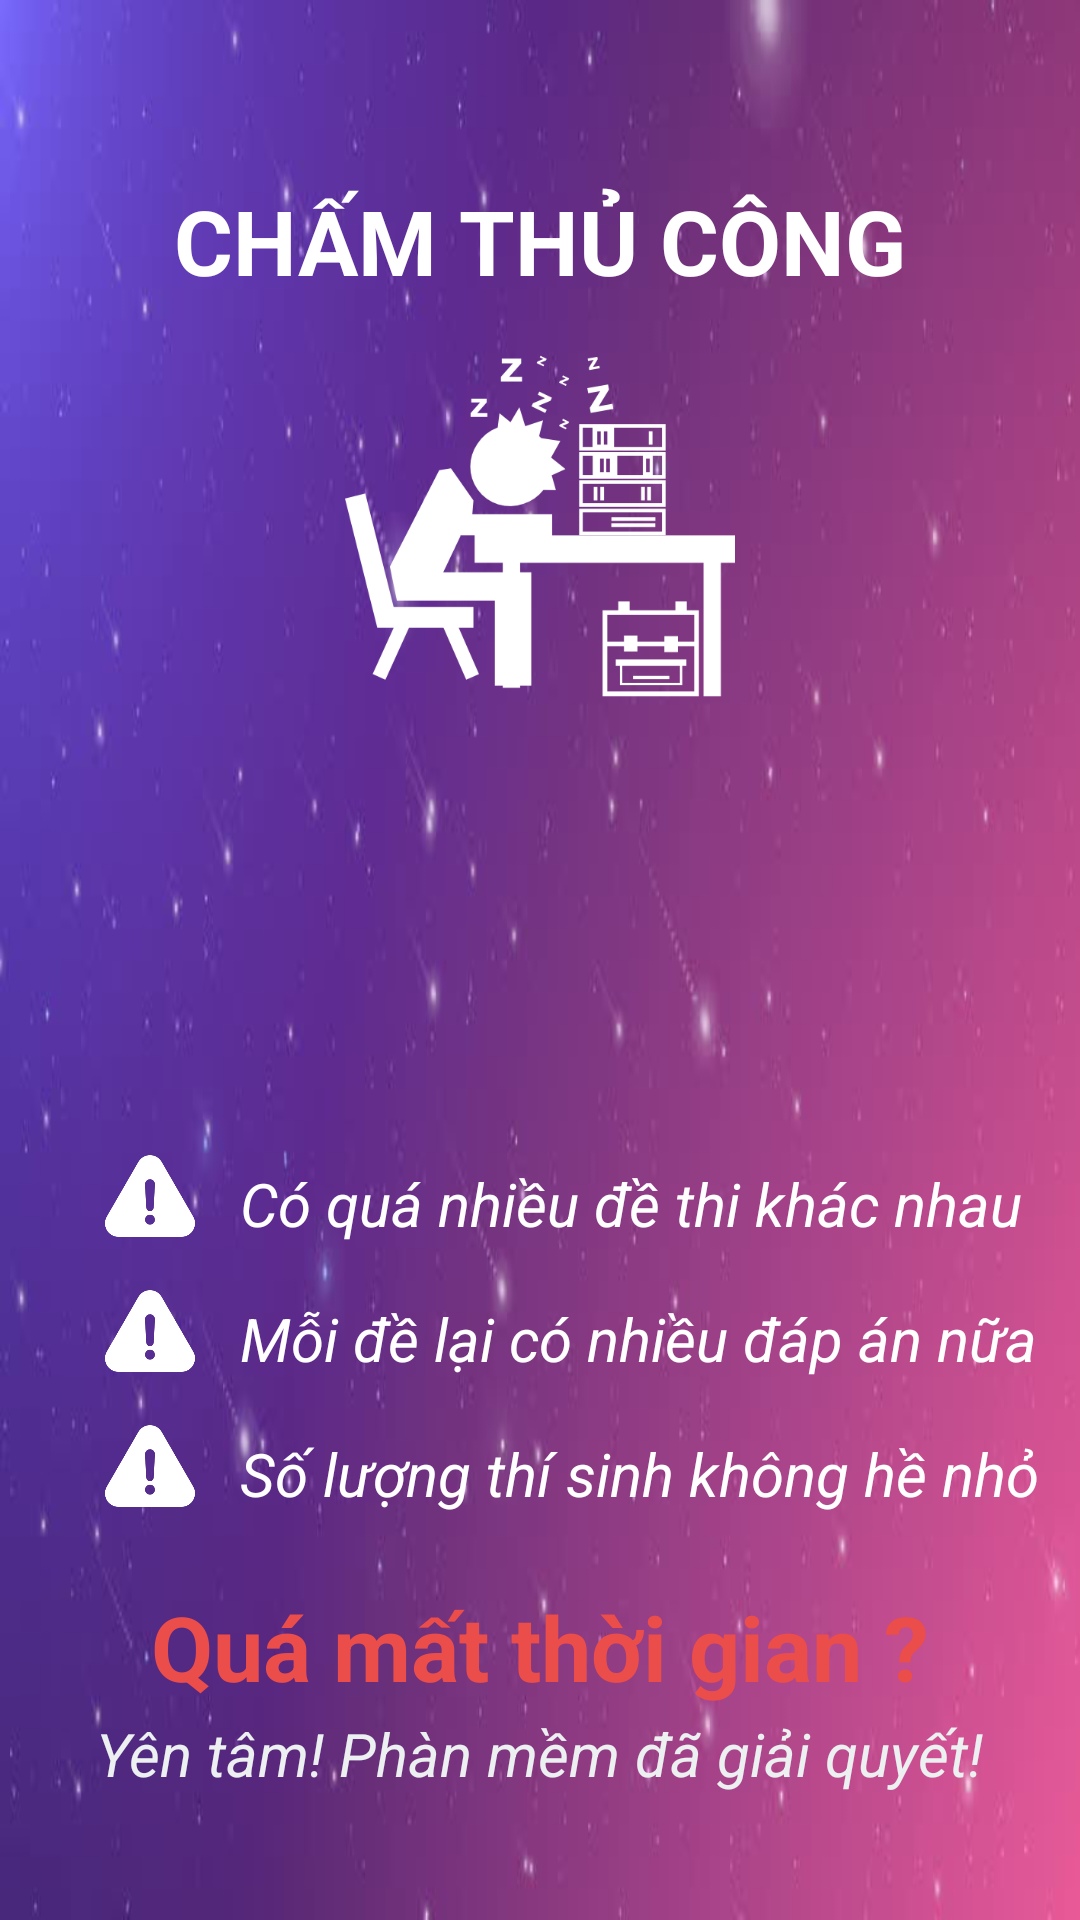

Write the Android layout XML for this screen, with the resource values it uses.
<!-- AndroidManifest.xml: application theme AppTheme -->
<!-- res/layout/fragment_intro1.xml -->
<?xml version="1.0" encoding="utf-8"?>
<FrameLayout xmlns:android="http://schemas.android.com/apk/res/android"
    xmlns:tools="http://schemas.android.com/tools"
    android:layout_width="match_parent"
    android:layout_height="match_parent"
    android:background="@drawable/bg_intro1">

    <LinearLayout
        android:layout_width="match_parent"
        android:layout_height="match_parent"
        android:orientation="vertical">

        <TextView
            android:id="@+id/ic_1"
            android:layout_width="wrap_content"
            android:layout_height="wrap_content"
            android:layout_gravity="center|top"
            android:layout_marginTop="60dp"
            android:text="CHẤM THỦ CÔNG"
            android:textColor="#fff"
            android:textSize="30dp"
            android:textStyle="bold" />

        <ImageView
            android:id="@+id/ic"
            android:layout_width="match_parent"
            android:layout_gravity="center"
            android:layout_marginTop="10dp"
            android:layout_height="130dp"
            android:src="@drawable/sleep_teacher" />
        <RelativeLayout
            android:layout_width="match_parent"
            android:layout_height="match_parent"
            android:gravity="bottom|center">
            <LinearLayout
                android:id="@+id/ic_2"
                android:layout_width="match_parent"
                android:layout_height="wrap_content"
                android:layout_marginBottom="40dp"
                android:orientation="vertical">

                <LinearLayout
                    android:layout_width="match_parent"
                    android:layout_height="wrap_content"
                    android:orientation="horizontal"
                    android:layout_gravity="bottom"
                    android:gravity="bottom"
                    android:layout_marginLeft="30dp"
                    android:layout_marginTop="5dp">

                    <ImageView
                        android:layout_marginBottom="5dp"
                        android:layout_width="40dp"
                        android:layout_height="40dp"
                        android:src="@drawable/warning"
                        android:layout_marginRight="10dp"
                        android:padding="5dp"/>

                    <TextView
                        android:layout_width="match_parent"
                        android:layout_height="match_parent"
                        android:text="Có quá nhiều đề thi khác nhau"
                        android:gravity="center|left"
                        android:textSize="20dp"
                        android:textStyle="italic"
                        android:textColor="#fff"/>
                </LinearLayout>

                <LinearLayout
                    android:layout_width="match_parent"
                    android:layout_height="wrap_content"
                    android:orientation="horizontal"
                    android:layout_marginLeft="30dp">

                    <ImageView
                        android:layout_marginBottom="5dp"
                        android:layout_width="40dp"
                        android:layout_height="40dp"
                        android:src="@drawable/warning"
                        android:layout_marginRight="10dp"
                        android:padding="5dp"/>

                    <TextView
                        android:layout_width="match_parent"
                        android:layout_height="match_parent"
                        android:text="Mỗi đề lại có nhiều đáp án nữa"
                        android:gravity="center|left"
                        android:textSize="20dp"
                        android:textStyle="italic"
                        android:textColor="#fff"/>
                </LinearLayout>

                <LinearLayout
                    android:layout_width="match_parent"
                    android:layout_height="wrap_content"
                    android:orientation="horizontal"
                    android:layout_marginLeft="30dp">

                    <ImageView
                        android:layout_marginBottom="5dp"
                        android:layout_width="40dp"
                        android:layout_height="40dp"
                        android:src="@drawable/warning"
                        android:layout_marginRight="10dp"
                        android:padding="5dp"/>

                    <TextView
                        android:layout_width="match_parent"
                        android:layout_height="match_parent"
                        android:text="Số lượng thí sinh không hề nhỏ"
                        android:gravity="center|left"
                        android:textSize="20dp"
                        android:textStyle="italic"
                        android:textColor="#fff"/>
                </LinearLayout>
                <TextView
                    android:layout_width="wrap_content"
                    android:layout_height="wrap_content"
                    android:layout_gravity="center"
                    android:layout_marginTop="15dp"
                    android:text="Quá mất thời gian ?"
                    android:textColor="#eb4d4b"
                    android:textSize="30dp"
                    android:textStyle="bold" />
                <TextView
                    android:layout_width="wrap_content"
                    android:layout_height="wrap_content"
                    android:layout_gravity="center"
                    android:layout_marginTop="0dp"
                    android:padding="2dp"
                    android:text="Yên tâm! Phàn mềm đã giải quyết!"
                    android:textColor="#ecf0f1"
                    android:textSize="20dp"
                    android:textStyle="italic" />
            </LinearLayout>
        </RelativeLayout>
    </LinearLayout>

</FrameLayout>
<!-- resources referenced by this layout -->
<resources>
  <!-- drawable bg_intro1: jpg bitmap (drawable-xxhdpi, 17441 bytes) -->
  <!-- drawable sleep_teacher: png bitmap (drawable-xxhdpi, 11638 bytes) -->
  <!-- drawable warning: png bitmap (drawable-xxhdpi, 4778 bytes) -->
  <style name="AppTheme" parent="Theme.AppCompat.Light.DarkActionBar">
          
          <item name="colorPrimary">@color/colorPrimary</item>
          <item name="colorPrimaryDark">@color/colorPrimaryDark</item>
          <item name="colorAccent">@color/colorAccent</item>
      </style>
  <color name="colorPrimary">#3498db</color>
  <color name="colorPrimaryDark">#2980b9</color>
  <color name="colorAccent">#FF4081</color>
</resources>
